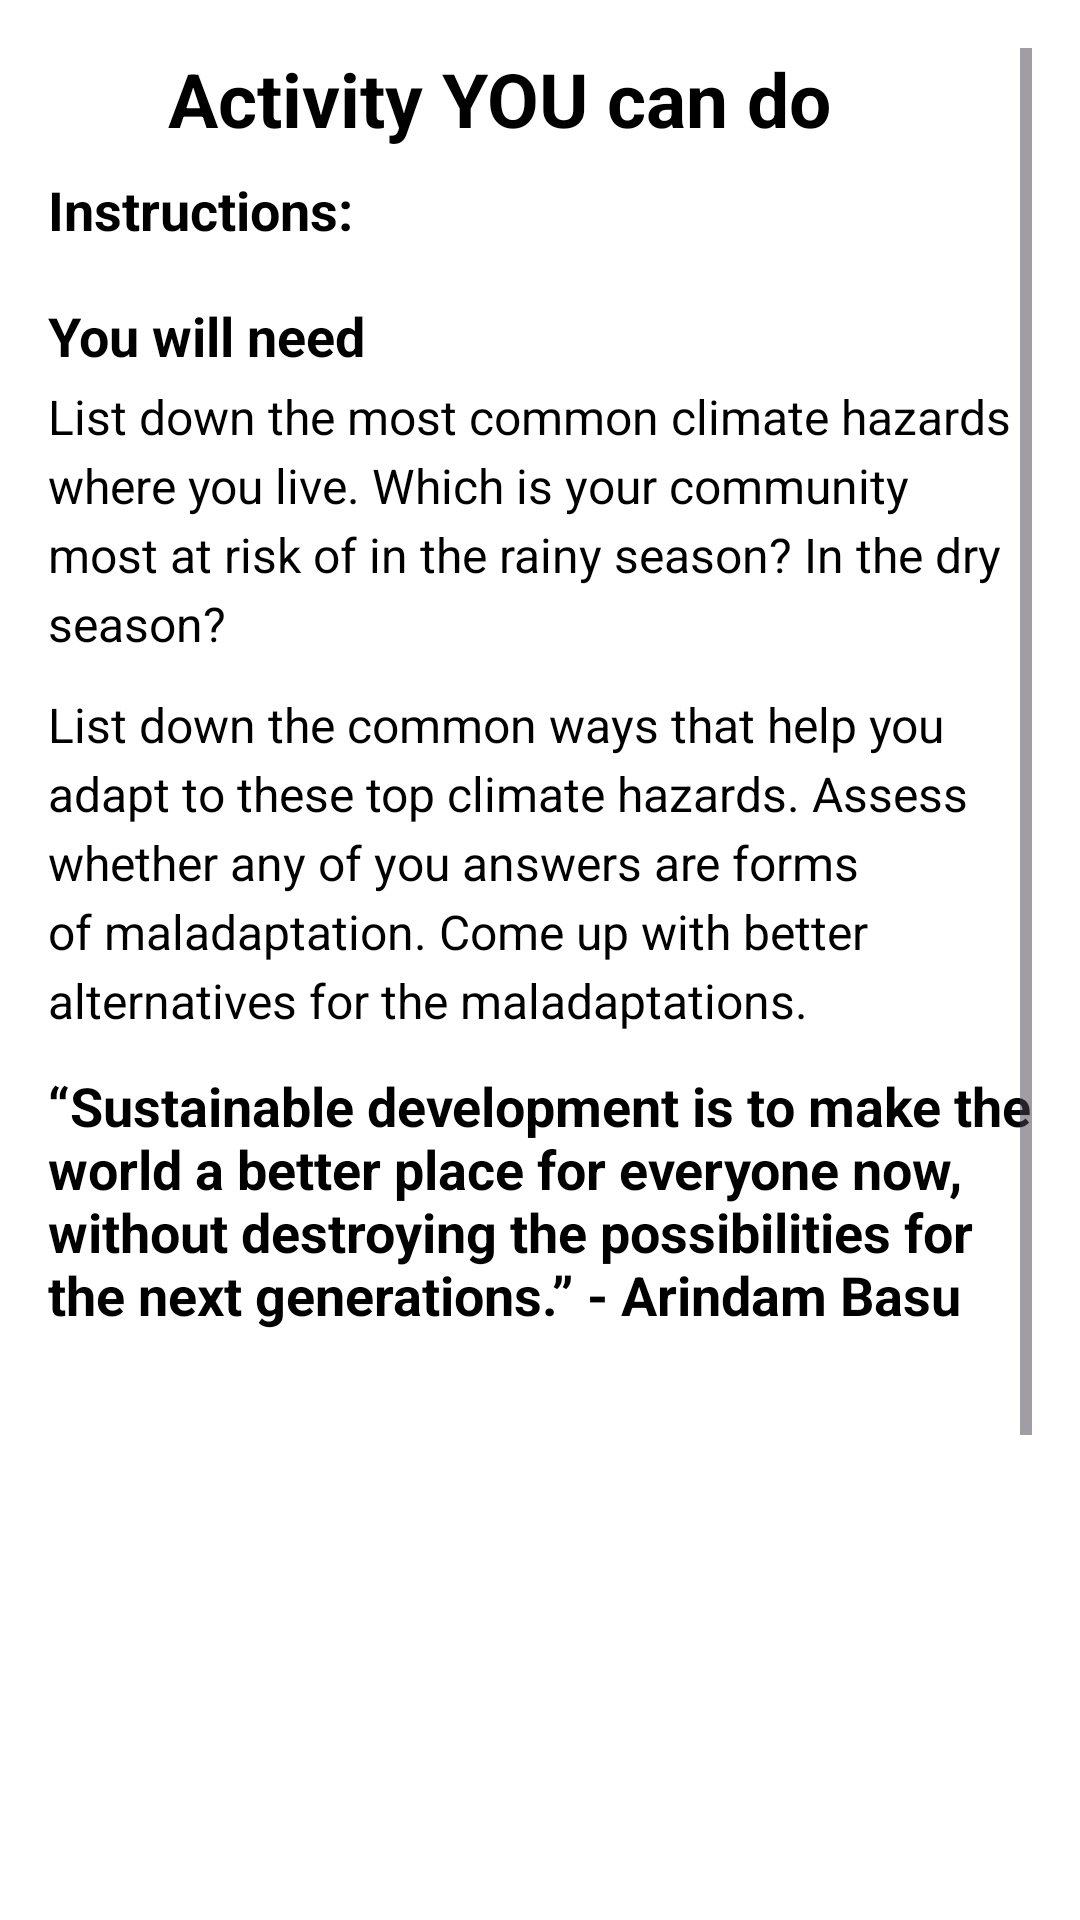

Reconstruct the res/layout file that produces this screen, plus the resources it refers to.
<!-- AndroidManifest.xml: application theme Theme.Navbar -->
<!-- res/layout/activity_environment.xml -->
<?xml version="1.0" encoding="utf-8"?>
<ScrollView xmlns:android="http://schemas.android.com/apk/res/android"
    xmlns:app="http://schemas.android.com/apk/res-auto"
    android:layout_width="match_parent"
    android:layout_height="match_parent"
    android:padding="16dp"
    android:background="@android:color/white">

    <LinearLayout
        android:layout_width="match_parent"
        android:layout_height="wrap_content"
        android:orientation="vertical">

        
        <LinearLayout
            android:layout_width="match_parent"
            android:layout_height="wrap_content"
            android:orientation="horizontal"
            android:gravity="start|center_vertical"
            android:paddingBottom="8dp">

            
            <ImageView
                android:id="@+id/backArrow"
                android:layout_width="32dp"
                android:layout_height="32dp"
                android:contentDescription="Back Arrow"
                android:src="@drawable/left_arrow"
                android:padding="4dp"
                android:layout_marginEnd="8dp"
                android:background="?attr/selectableItemBackgroundBorderless"
                app:tint="@color/black" />

            
            <TextView
                android:layout_width="wrap_content"
                android:layout_height="wrap_content"
                android:text="@string/activity"
                android:textSize="25sp"
                android:textStyle="bold"
                android:textColor="@android:color/black" />
        </LinearLayout>

        
        <TextView
            android:layout_width="wrap_content"
            android:layout_height="wrap_content"
            android:text="@string/instruction"
            android:textSize="18sp"
            android:textStyle="bold"
            android:textColor="@android:color/black"
            android:paddingBottom="4dp" />

        <TextView
            android:layout_width="wrap_content"
            android:layout_height="wrap_content"
            android:text="@string/instructionntxt"
            android:textSize="16sp"
            android:lineSpacingExtra="4dp"
            android:textColor="@android:color/black"
            android:paddingBottom="12dp" />

        <TextView
            android:layout_width="wrap_content"
            android:layout_height="wrap_content"
            android:text="@string/iinstructionntxt"
            android:textSize="16sp"
            android:lineSpacingExtra="4dp"
            android:textColor="@android:color/black"
            android:paddingBottom="12dp" />

        
        <TextView
            android:layout_width="wrap_content"
            android:layout_height="wrap_content"
            android:text="@string/stteps"
            android:textSize="18sp"
            android:textStyle="bold"
            android:textColor="@android:color/black"
            android:paddingBottom="4dp" />

        
        <ImageView
            android:layout_width="match_parent"
            android:layout_height="200dp"
            android:src="@drawable/environments"
            android:scaleType="centerCrop"
            android:contentDescription="@string/eme"
            android:layout_marginBottom="8dp" />

        
        <TextView
            android:layout_width="wrap_content"
            android:layout_height="wrap_content"
            android:text="@string/bellow"
            android:textSize="16sp"
            android:textColor="@android:color/black"
            android:textStyle="italic"
            android:gravity="center"
            android:paddingBottom="16dp" />

        
        <TextView
            android:layout_width="wrap_content"
            android:layout_height="wrap_content"
            android:text="@string/acknowledge"
            android:textSize="16sp"
            android:textStyle="bold"
            android:textColor="@android:color/black"
            android:paddingTop="5dp"
            android:paddingBottom="4dp" />

        <TextView
            android:layout_width="wrap_content"
            android:layout_height="wrap_content"
            android:text="@string/lasat"
            android:textSize="14sp"
            android:textStyle="italic"
            android:paddingTop="1dp"
            android:textColor="@android:color/black"
            android:lineSpacingExtra="4dp" />
    </LinearLayout>
</ScrollView>
<!-- resources referenced by this layout -->
<resources>
  <color name="black">#FF000000</color>
  <string name="acknowledge">Acknowledgments</string>
  <string name="activity">Activity YOU can do</string>
  <string name="bellow">"It is better to maintain the state of the environment than to wait until we have significantly depleted natural resources before trying to replace them. "</string>
  <string name="eme">Terrarium Image</string>
  <string name="iinstructionntxt">"List down the common ways that help you adapt to these top climate hazards. Assess whether any of you answers are forms of maladaptation. Come up with better alternatives for the maladaptations. "</string>
  <string name="instruction">Instructions:\n\nYou will need</string>
  <string name="instructionntxt">List down the most common climate hazards where you live. Which is your community most at risk of in the rainy season? In the dry season?</string>
  <string name="lasat">This app is informed by insights from Klimaalam written by Raissa Rivera Falgui illustrated by Harry Monzo (2022).</string>
  <string name="stteps">“Sustainable development is to make the world a better place for everyone now, without destroying the possibilities for the next generations.” - Arindam Basu</string>
  <style name="Theme.Navbar" parent="Base.Theme.Navbar" />
  <style name="Base.Theme.Navbar" parent="Theme.Material3.DayNight.NoActionBar">
          <item name="colorPrimary">@color/custom_primary</item>
          
      </style>
  <color name="custom_primary">#FFFFFFFF</color>
</resources>
